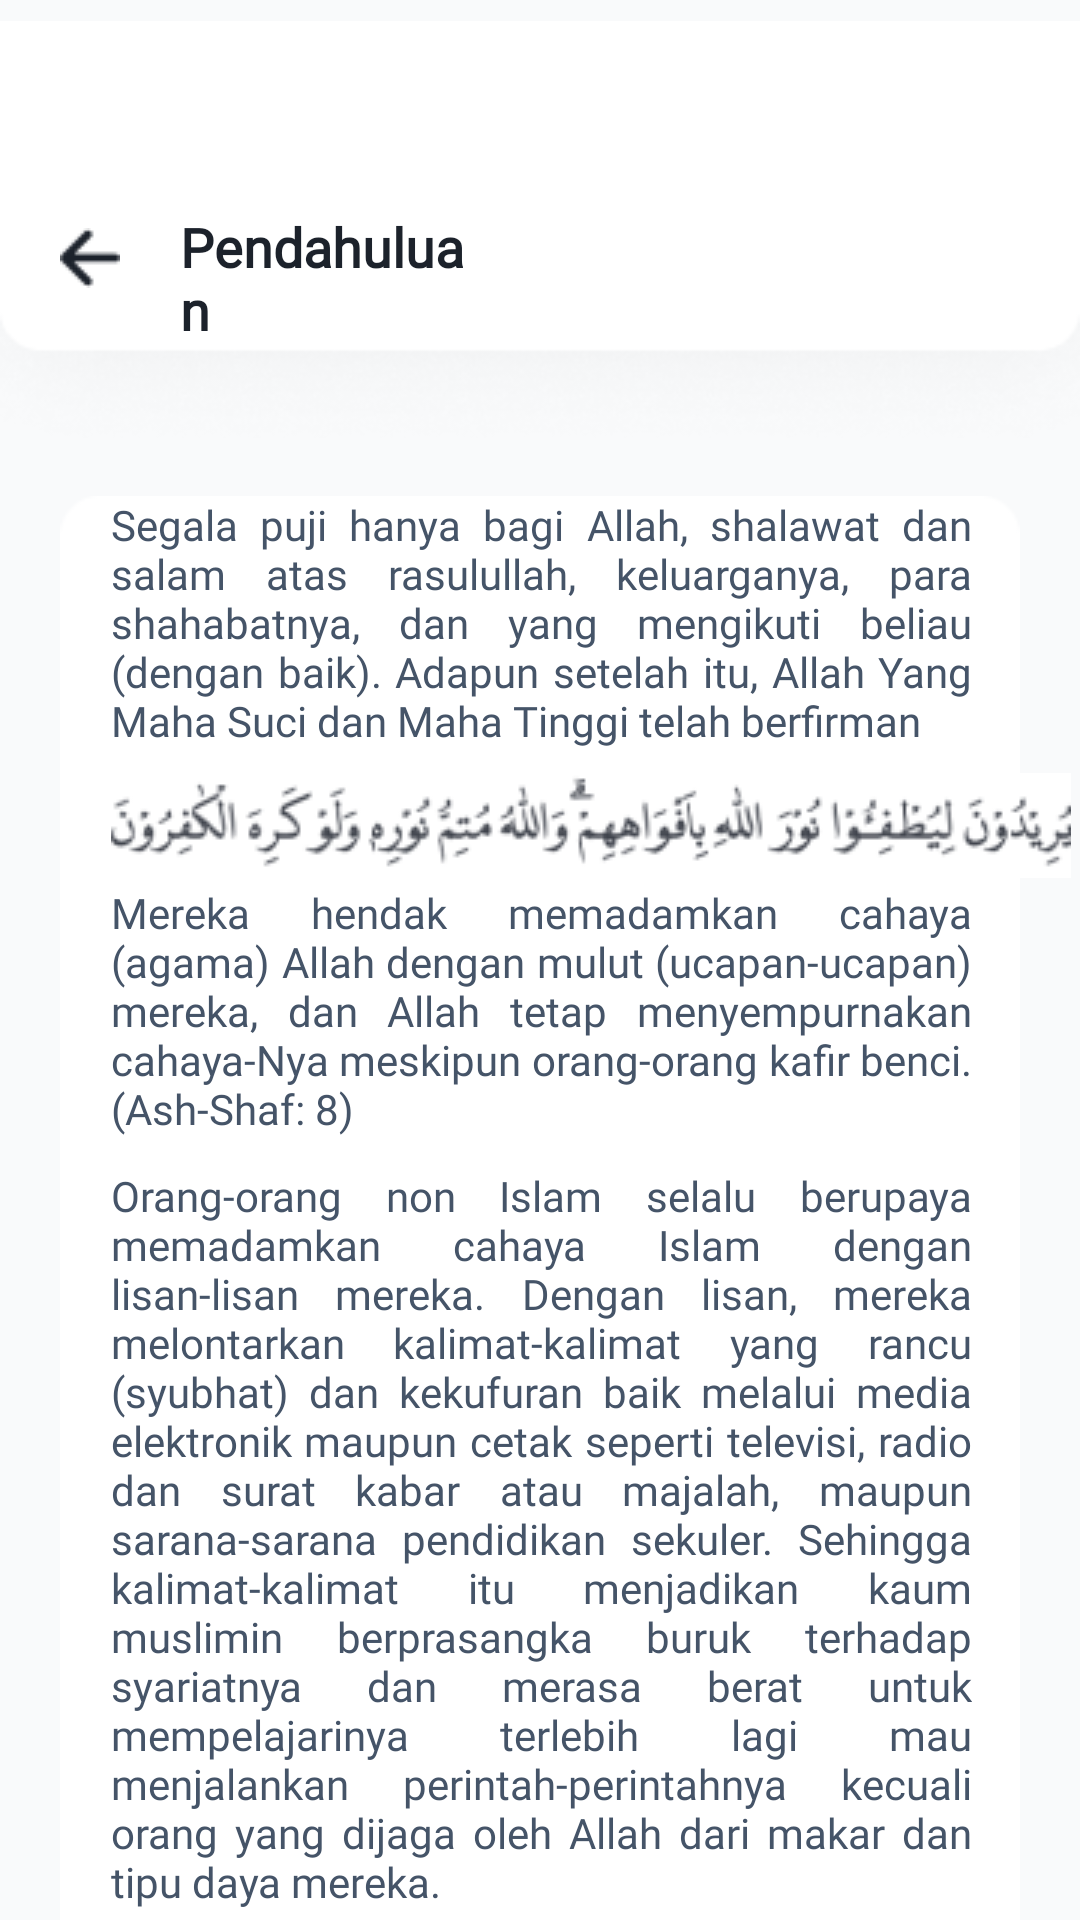

Android layout source for this screen:
<!-- AndroidManifest.xml: application theme Theme.Splash -->
<!-- res/layout/activity_pendahuluan_expanded_page.xml -->
<?xml version="1.0" encoding="utf-8"?>
<ScrollView xmlns:android="http://schemas.android.com/apk/res/android"
    xmlns:app="http://schemas.android.com/apk/res-auto"
    xmlns:tools="http://schemas.android.com/tools"
    android:layout_width="match_parent"
    android:layout_height="match_parent"
    android:background="#F9FAFB">

    <androidx.constraintlayout.widget.ConstraintLayout
        android:layout_width="match_parent"
        android:layout_height="match_parent">

        <RelativeLayout
            android:layout_width="match_parent"
            android:layout_height="match_parent">

            <ImageView
                android:layout_width="wrap_content"
                android:layout_height="wrap_content"
                android:src="@drawable/headermateri"
                android:layout_alignParentTop="true"
                android:layout_alignParentRight="true"
                android:layout_alignParentLeft="true"
                android:id="@+id/header"/>

            <ImageView
                android:layout_width="wrap_content"
                android:layout_height="wrap_content"
                android:src="@drawable/kotakmateri"
                android:layout_marginTop="140dp"
                android:layout_marginLeft="20dp"
                android:layout_marginRight="20dp"
                android:id="@+id/materi"/>

            <ImageButton
                android:layout_width="wrap_content"
                android:layout_height="wrap_content"
                android:src="@drawable/arrowback"
                android:layout_marginTop="76dp"
                android:layout_marginLeft="20dp"
                android:background="@android:color/transparent"
                android:id="@+id/arrowback"
                />

            <TextView
                android:layout_width="wrap_content"
                android:layout_height="wrap_content"
                android:fontFamily="@font/sorabold"
                android:paddingLeft="60dp"
                android:paddingRight="200dp"
                android:text="Pendahuluan"
                android:textStyle="bold"
                android:textSize="18dp"
                android:textColor="@color/fontmateri"
                android:layout_marginTop="70dp"
                android:id="@+id/text1"/>

            <TextView
                android:layout_width="wrap_content"
                android:layout_height="wrap_content"
                android:fontFamily="@font/sora"
                android:paddingLeft="37dp"
                android:paddingRight="36dp"
                android:text="@string/materipendahuluan1"
                android:textColor="#455468"
                android:textStyle="normal"
                android:textSize="14dp"
                android:layout_marginTop="50dp"
                android:layout_below="@id/text1"
                android:justificationMode="inter_word"
                android:id="@+id/text2"/>

            <TextView
                android:layout_width="wrap_content"
                android:layout_height="wrap_content"
                android:fontFamily="@font/sora"
                android:paddingLeft="37dp"
                android:paddingRight="36dp"
                android:text="@string/materipendahuluan2"
                android:textColor="#455468"
                android:textStyle="normal"
                android:textSize="14dp"
                android:layout_marginTop="45dp"
                android:layout_below="@id/text2"
                android:justificationMode="inter_word"
                android:id="@+id/text3"/>

            <TextView
                android:layout_width="wrap_content"
                android:layout_height="wrap_content"
                android:fontFamily="@font/sora"
                android:paddingLeft="37dp"
                android:paddingRight="36dp"
                android:text="@string/materipendahuluan3"
                android:textColor="#455468"
                android:textStyle="normal"
                android:textSize="14dp"
                android:layout_marginTop="10dp"
                android:layout_below="@id/text3"
                android:justificationMode="inter_word"
                android:id="@+id/text4"/>

            <ImageView
                android:layout_width="wrap_content"
                android:layout_height="wrap_content"
                android:src="@drawable/imgarab"
                android:layout_below="@id/text2"
                android:layout_marginLeft="37dp"
                android:layout_marginTop="8dp"
                />

            <ImageButton
                android:layout_width="wrap_content"
                android:layout_height="wrap_content"
                android:src="@drawable/arrownext"
                android:layout_below="@id/materi"
                android:layout_marginRight="20dp"
                android:layout_marginTop="25dp"
                android:layout_marginLeft="353dp"
                android:background="@android:color/transparent"
                android:id="@+id/arrownext"/>

            <TextView
                android:layout_width="wrap_content"
                android:layout_height="wrap_content"
                android:layout_below="@id/materi"
                android:layout_marginRight="40dp"
                android:layout_marginTop="22.5dp"
                android:layout_marginLeft="311dp"
                android:text="Bab 1"
                android:fontFamily="@font/sorabold"
                android:textStyle="bold"
                android:textColor="#8897AE"
                android:textSize="14dp" />



        </RelativeLayout>

    </androidx.constraintlayout.widget.ConstraintLayout>

</ScrollView>
<!-- resources referenced by this layout -->
<resources>
  <color name="fontmateri">#1C222B</color>
  <!-- drawable arrowback: png bitmap (drawable, 354 bytes) -->
  <!-- drawable arrownext: png bitmap (drawable, 345 bytes) -->
  <!-- drawable headermateri: png bitmap (drawable, 5892 bytes) -->
  <!-- drawable imgarab: png bitmap (drawable, 9497 bytes) -->
  <!-- drawable kotakmateri: png bitmap (drawable, 2366 bytes) -->
  <string name="materipendahuluan1">
          Segala puji hanya bagi Allah, shalawat dan salam atas rasulullah, keluarganya, para shahabatnya, dan yang mengikuti beliau (dengan baik). Adapun setelah itu, Allah Yang Maha Suci dan Maha Tinggi telah berfirman
      </string>
  <string name="materipendahuluan2">"Mereka hendak memadamkan cahaya (agama) Allah dengan mulut (ucapan-ucapan) mereka, dan Allah tetap menyempurnakan cahaya-Nya meskipun orang-orang kafir benci". (Ash-Shaf: 8)</string>
  <string name="materipendahuluan3">Orang-orang non Islam selalu berupaya memadamkan cahaya Islam dengan lisan-lisan mereka. Dengan lisan, mereka melontarkan kalimat-kalimat yang rancu (syubhat) dan kekufuran baik melalui media elektronik maupun cetak seperti televisi, radio dan surat kabar atau majalah, maupun sarana-sarana pendidikan sekuler. Sehingga kalimat-kalimat itu menjadikan kaum muslimin berprasangka buruk terhadap syariatnya dan merasa berat untuk mempelajarinya terlebih lagi mau menjalankan perintah-perintahnya kecuali orang yang dijaga oleh Allah dari makar dan tipu daya mereka.</string>
</resources>
